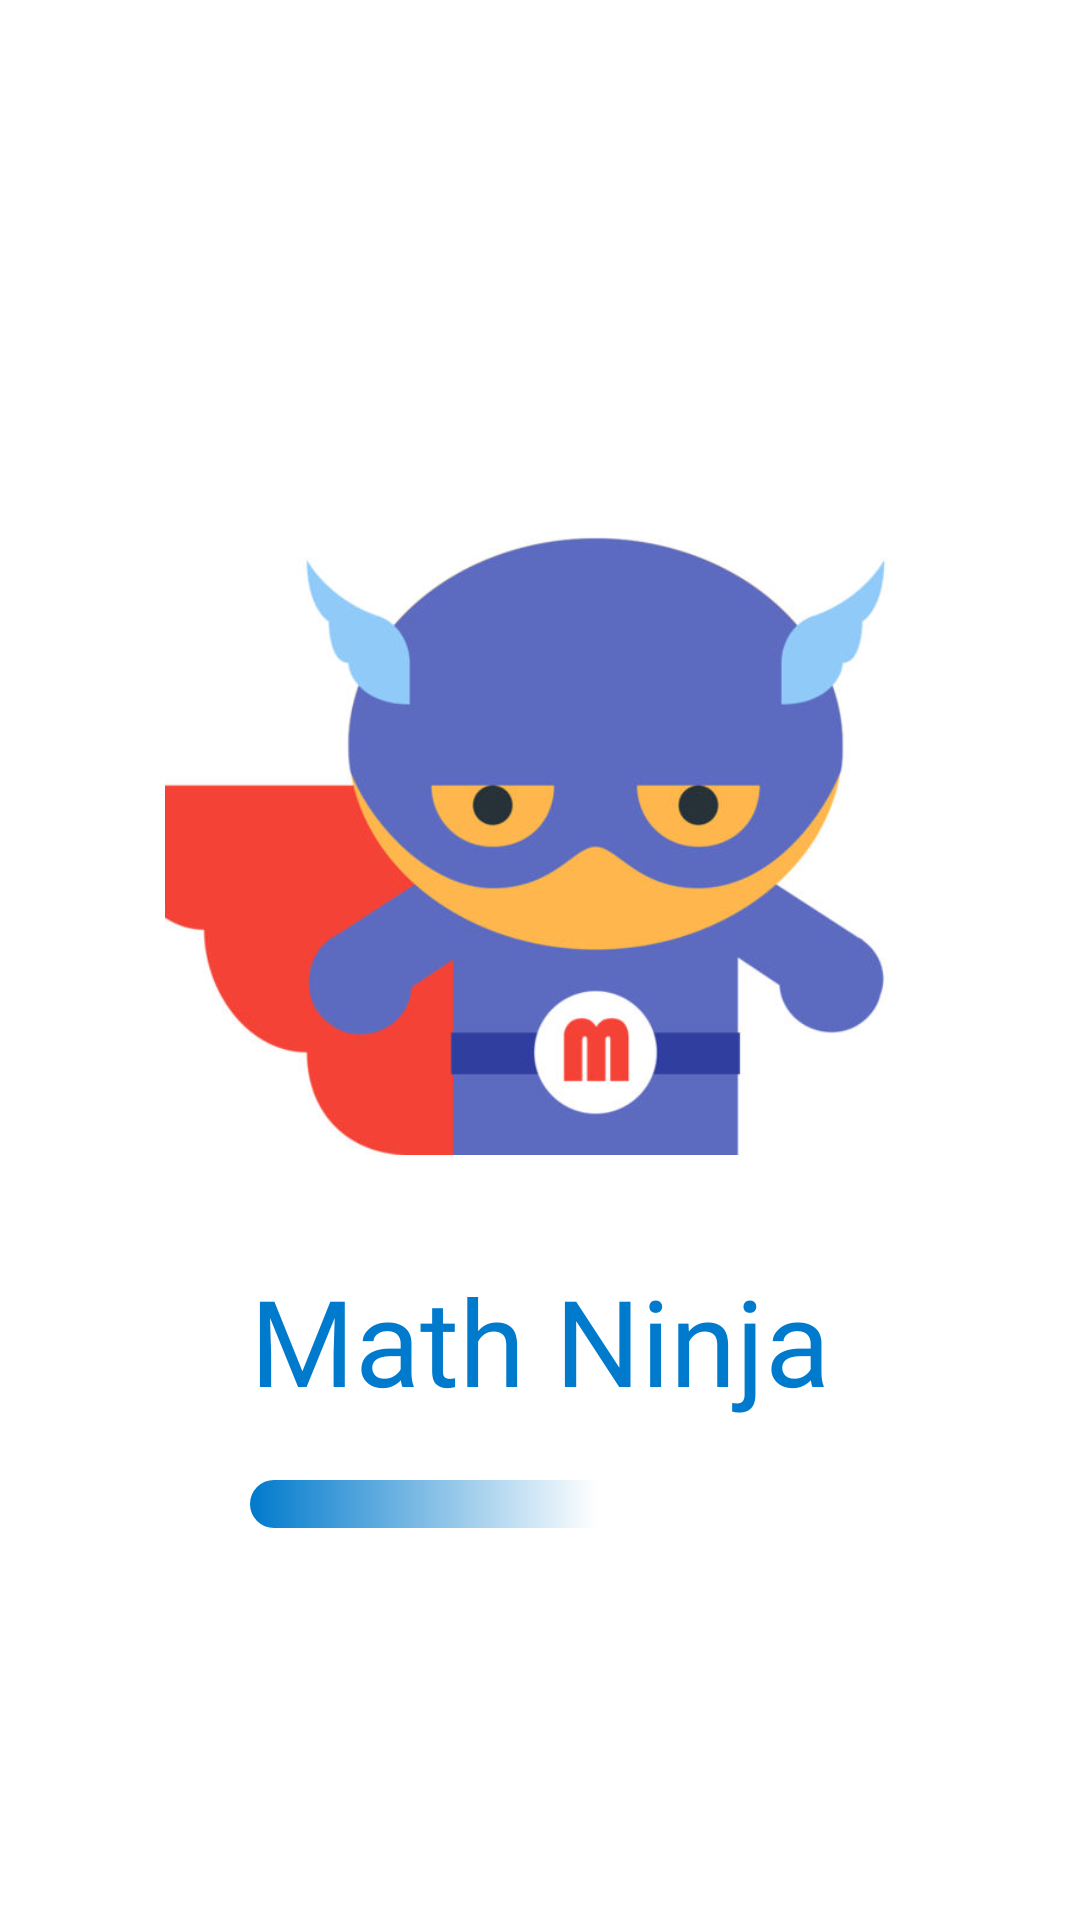

Android layout source for this screen:
<!-- AndroidManifest.xml: application theme LoginTheme -->
<!-- res/layout/activity_game_login.xml -->
<?xml version="1.0" encoding="utf-8"?>
<LinearLayout
    xmlns:android="http://schemas.android.com/apk/res/android"
    android:layout_width="match_parent"
    android:layout_height="match_parent"
    android:background="@color/colorWhite"
    android:orientation="vertical">

    <LinearLayout
        android:layout_width="wrap_content"
        android:layout_height="wrap_content"
        android:layout_gravity="center"
        android:orientation="vertical"
        android:layout_marginBottom="@dimen/menu_button_margin"
        android:padding="@dimen/game_login_start_padding"
        android:layout_marginTop="@dimen/game_login_top_margin">

        <ImageView
            android:layout_width="@dimen/game_icon_login"
            android:layout_height="@dimen/game_icon_login"
            android:src="@drawable/icon_math_hero_game_icon"/>

    </LinearLayout>

    <LinearLayout
        android:layout_width="wrap_content"
        android:layout_height="wrap_content"
        android:orientation="vertical"
        android:layout_gravity="center">

        <TextView
            android:layout_width="wrap_content"
            android:layout_height="wrap_content"
            android:fontFamily="@font/chango"
            android:text="@string/game_name"
            android:textSize="@dimen/game_name"
            android:layout_marginBottom="@dimen/game_login_margin"
            android:textColor="@color/colorDarkBlue"/>

        <ProgressBar
            android:id="@+id/custom_progressbar"
            style="@style/Widget.AppCompat.ProgressBar.Horizontal"
            android:layout_width="match_parent"
            android:layout_height="wrap_content"
            android:max="100"
            android:progress="60"
            android:progressDrawable="@drawable/custom_progress"/>

    </LinearLayout>

</LinearLayout>
<!-- resources referenced by this layout -->
<resources>
  <color name="colorDarkBlue">#007acc</color>
  <color name="colorWhite">#FFFF</color>
  <dimen name="game_icon_login">250dp</dimen>
  <dimen name="game_login_margin">20dp</dimen>
  <dimen name="game_login_start_padding">15dp</dimen>
  <dimen name="game_login_top_margin">120dp</dimen>
  <dimen name="game_name">40sp</dimen>
  <dimen name="menu_button_margin">20dp</dimen>
  <!-- drawable custom_progress (drawable) -->
  <?xml version="1.0" encoding="utf-8"?>
  <layer-list xmlns:android="http://schemas.android.com/apk/res/android" >
  
      <item>
          <shape
              android:shape="rectangle">
  
              <corners
                  android:radius="80dp" />
  
              <gradient
                  android:endColor="@color/colorWhite"
                  android:startColor="@color/colorDarkBlue"
                  android:useLevel="true" />
          </shape>
      </item>
  </layer-list>
  <!-- drawable icon_math_hero_game_icon: jpg bitmap (drawable, 27951 bytes) -->
  <string name="game_name">Math Ninja</string>
  <style name="LoginTheme" parent="Theme.AppCompat.Light.NoActionBar">
          
          <item name="colorPrimary">@color/colorPrimary</item>
          <item name="colorPrimaryDark">@color/colorPrimaryDark</item>
          <item name="colorAccent">@color/colorAccent</item>
      </style>
  <color name="colorPrimary">#3F51B5</color>
  <color name="colorPrimaryDark">#303F9F</color>
  <color name="colorAccent">#FF4081</color>
</resources>
